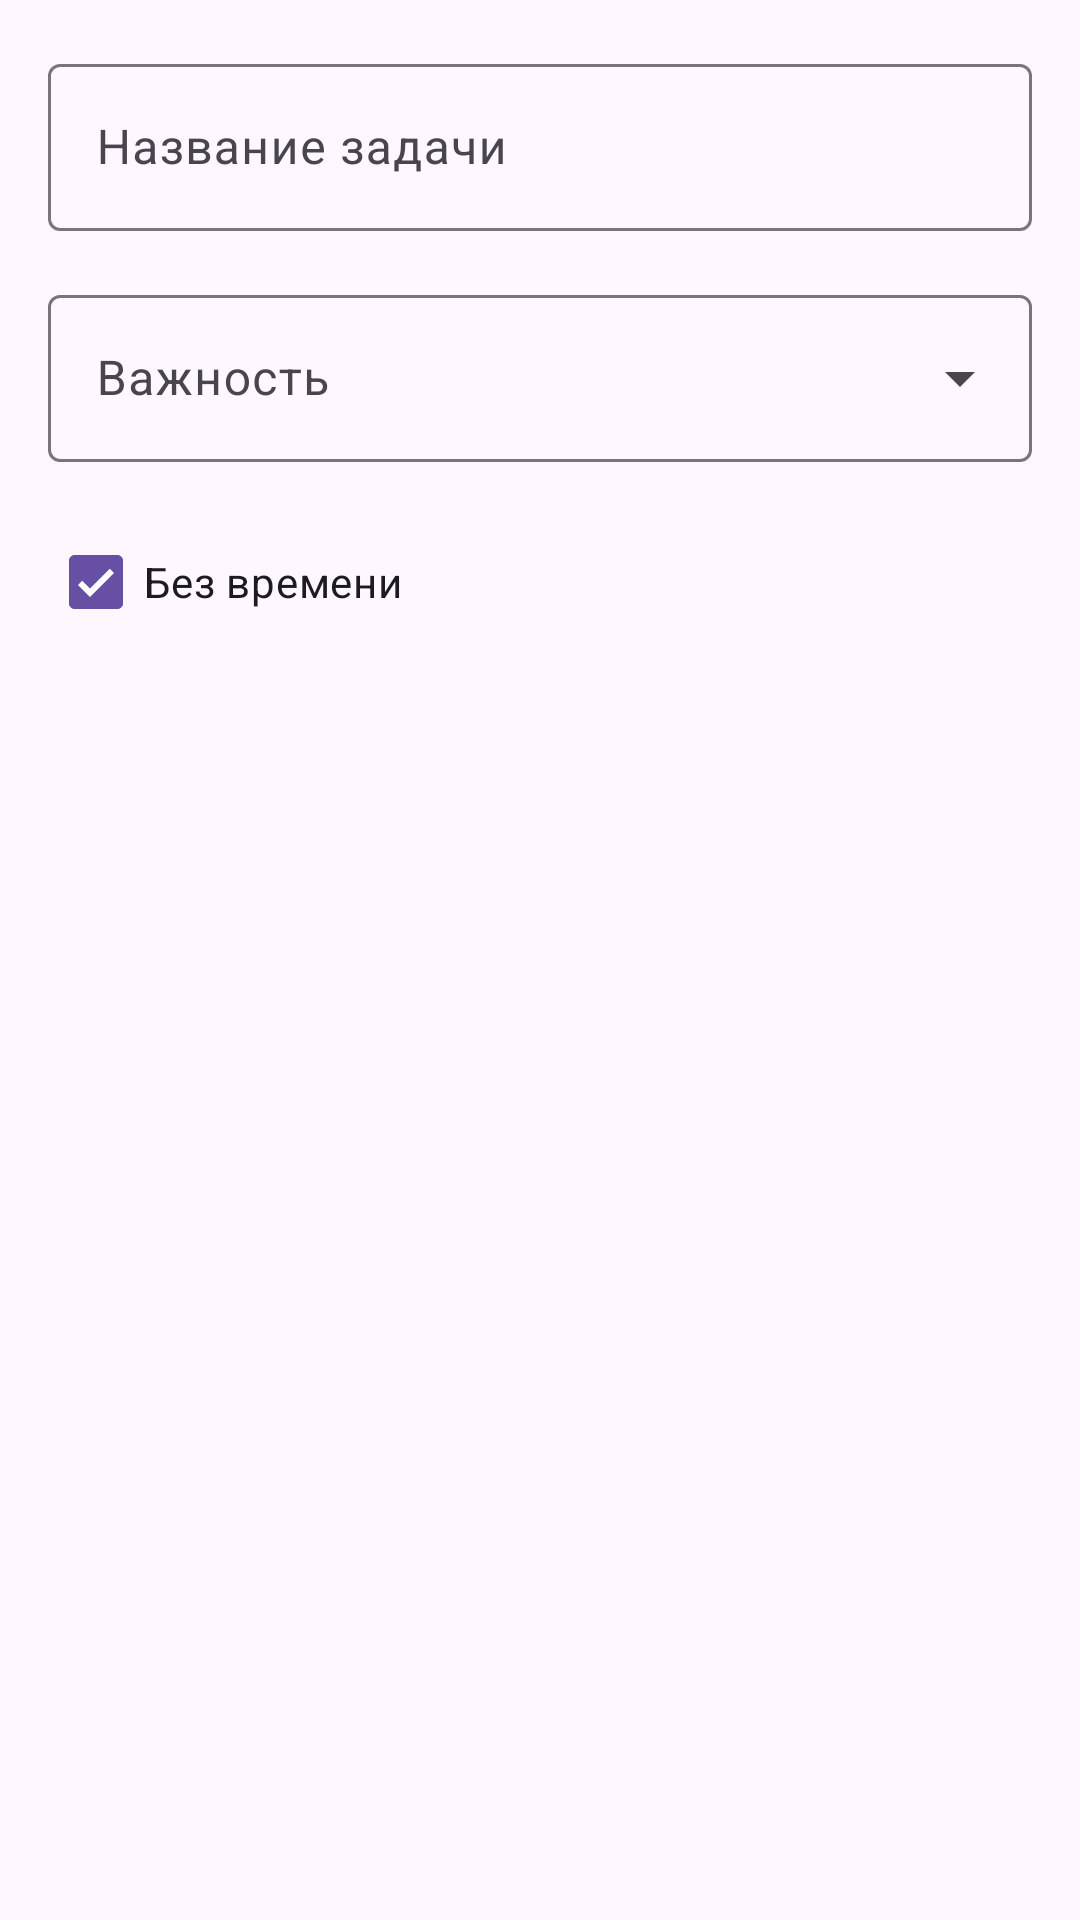

The Android layout XML behind this screen, and the referenced resources:
<!-- AndroidManifest.xml: application theme Theme.Pancake -->
<!-- res/layout/calendar_dialog_add_item.xml -->
<?xml version="1.0" encoding="utf-8"?>
<LinearLayout xmlns:android="http://schemas.android.com/apk/res/android"
    style="@style/Widget.Pancake.DialogContainer"
    android:layout_width="match_parent"
    android:layout_height="wrap_content"
    android:orientation="vertical">

    <com.google.android.material.textfield.TextInputLayout
        android:id="@+id/textInputTaskName"
        android:layout_width="match_parent"
        android:layout_height="wrap_content"
        android:hint="@string/hint_task_name">

        <com.google.android.material.textfield.TextInputEditText
            android:id="@+id/editTextTaskName"
            android:layout_width="match_parent"
            android:layout_height="wrap_content"
            android:inputType="text" />
    </com.google.android.material.textfield.TextInputLayout>

    <com.google.android.material.textfield.TextInputLayout
        android:id="@+id/textInputImportance"
        style="@style/Widget.Pancake.TextInputLayout.Dropdown"
        android:layout_width="match_parent"
        android:layout_height="wrap_content"
        android:layout_marginTop="@dimen/dialog_field_spacing"
        android:hint="@string/hint_importance">

        <com.google.android.material.textfield.MaterialAutoCompleteTextView
            android:id="@+id/dropdownImportance"
            android:layout_width="match_parent"
            android:layout_height="wrap_content"
            android:focusable="false"
            android:inputType="none" />
    </com.google.android.material.textfield.TextInputLayout>

    <com.google.android.material.checkbox.MaterialCheckBox
        android:id="@+id/checkBoxNoTime"
        android:layout_width="wrap_content"
        android:layout_height="wrap_content"
        android:layout_marginTop="@dimen/dialog_field_spacing"
        android:checked="true"
        android:text="@string/no_time" />

    <com.google.android.material.button.MaterialButton
        android:id="@+id/buttonSelectDate"
        style="@style/Widget.Pancake.Button.DialogAction"
        android:layout_width="match_parent"
        android:layout_height="wrap_content"
        android:layout_marginTop="@dimen/dialog_field_spacing"
        android:ellipsize="end"
        android:maxLines="1"
        android:text="@string/select_date"
        android:visibility="gone" />

    <com.google.android.material.button.MaterialButton
        android:id="@+id/buttonSelectTime"
        style="@style/Widget.Pancake.Button.DialogAction"
        android:layout_width="match_parent"
        android:layout_height="wrap_content"
        android:layout_marginTop="@dimen/dialog_field_spacing"
        android:ellipsize="end"
        android:maxLines="1"
        android:text="@string/select_time"
        android:visibility="gone" />

    <com.google.android.material.textfield.TextInputLayout
        android:id="@+id/textInputRecurrence"
        style="@style/Widget.Pancake.TextInputLayout.Dropdown"
        android:layout_width="match_parent"
        android:layout_height="wrap_content"
        android:layout_marginTop="@dimen/dialog_field_spacing"
        android:hint="@string/hint_recurrence"
        android:visibility="gone">

        <com.google.android.material.textfield.MaterialAutoCompleteTextView
            android:id="@+id/dropdownRecurrence"
            android:layout_width="match_parent"
            android:layout_height="wrap_content"
            android:focusable="false"
            android:inputType="none" />
    </com.google.android.material.textfield.TextInputLayout>

</LinearLayout>
<!-- resources referenced by this layout -->
<resources>
  <dimen name="dialog_field_spacing">16dp</dimen>
  <string name="hint_importance">Важность</string>
  <string name="hint_recurrence">Повторение</string>
  <string name="hint_task_name">Название задачи</string>
  <string name="no_time">Без времени</string>
  <string name="select_date">Выбрать дату</string>
  <string name="select_time">Выбрать время</string>
  <style name="Widget.Pancake.Button.DialogAction" parent="Widget.Material3.Button.TonalButton">
          <item name="android:minHeight">48dp</item>
          <item name="android:paddingStart">16dp</item>
          <item name="android:paddingEnd">16dp</item>
          <item name="android:textAllCaps">false</item>
          <item name="android:maxLines">2</item>
          <item name="android:ellipsize">end</item>
          <item name="android:textAppearance">@style/TextAppearance.Material3.TitleSmall</item>
      </style>
  <style name="Widget.Pancake.DialogContainer" parent="">
          <item name="android:padding">@dimen/space_l</item>
          <item name="android:paddingBottom">@dimen/dialog_bottom_spacing</item>
      </style>
  <style name="Widget.Pancake.TextInputLayout.Dropdown" parent="Widget.Material3.TextInputLayout.OutlinedBox.ExposedDropdownMenu" />
  <style name="Theme.Pancake" parent="Theme.Material3.DayNight.NoActionBar">
  		<item name="android:statusBarColor">@android:color/transparent</item>
  		<item name="android:navigationBarColor">?attr/colorSurface</item>
  	</style>
  <dimen name="space_l">16dp</dimen>
  <dimen name="dialog_bottom_spacing">12dp</dimen>
</resources>
